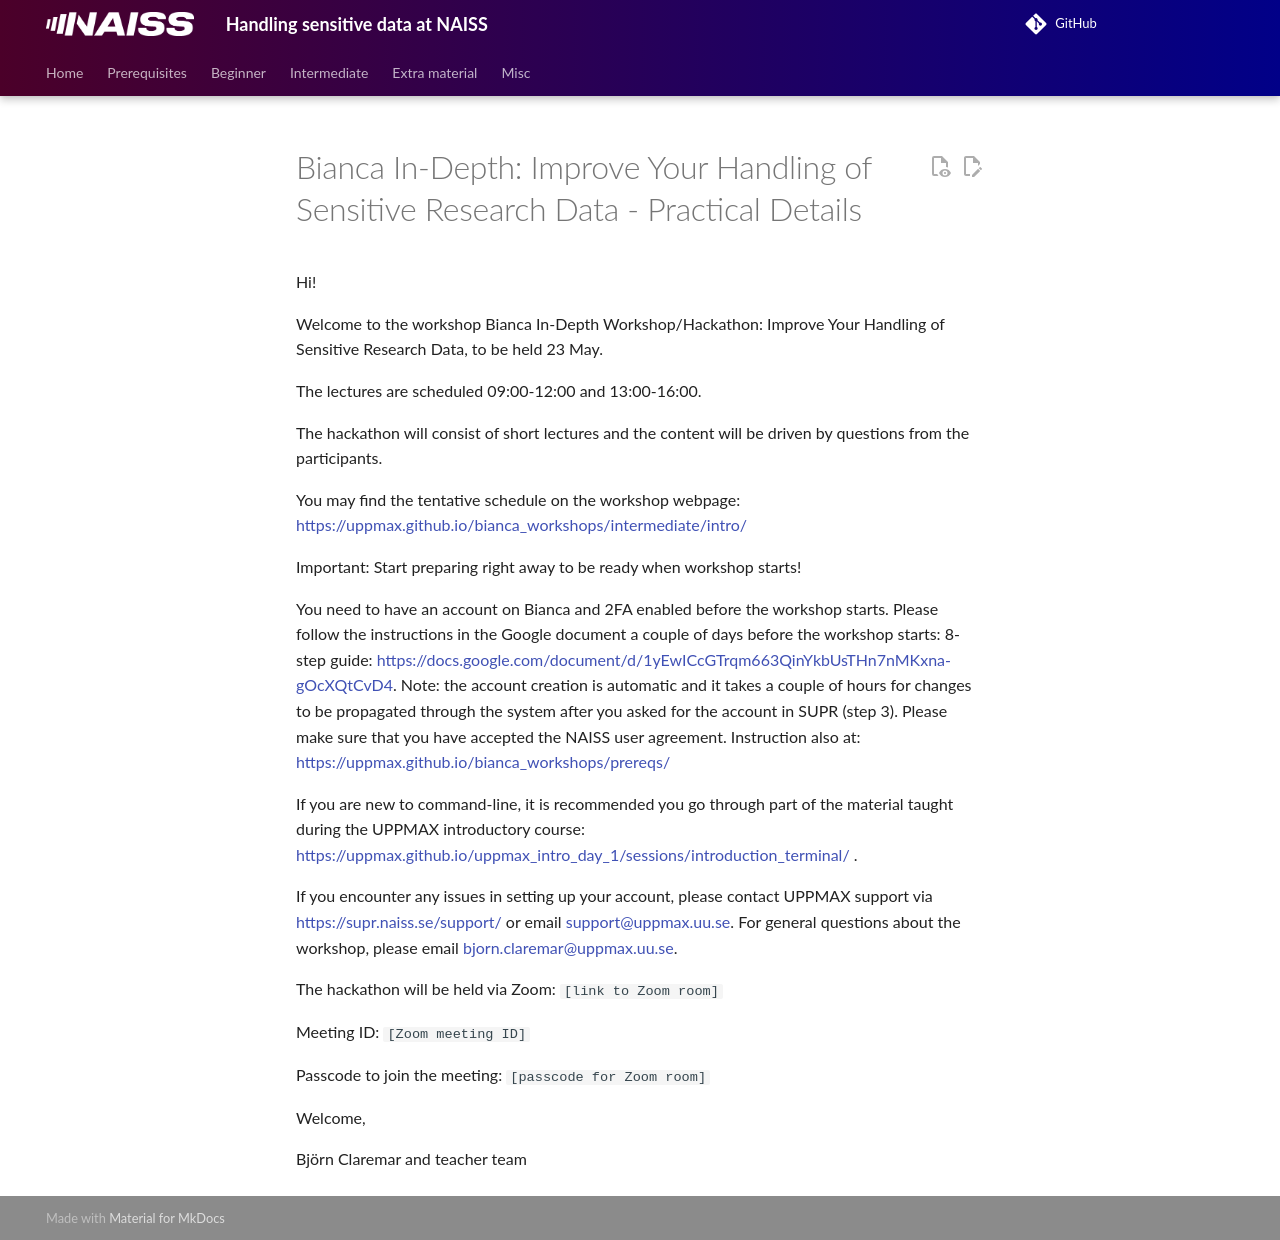

repository: UPPMAX/bianca_workshops · page: communication/intermediate/practical_details/index.html · generator: mkdocs

# Bianca In-Depth: Improve Your Handling of Sensitive Research Data - Practical Details

Hi!

Welcome to the workshop Bianca In-Depth Workshop/Hackathon: Improve Your Handling of Sensitive Research Data, to be held 23 May.

The lectures are scheduled 09:00-12:00 and 13:00-16:00.

The hackathon will consist of short lectures and the content will be driven by questions from the participants.

You may find the tentative schedule on the workshop webpage: <https://uppmax.github.io/bianca_workshops/intermediate/intro/>

Important: Start preparing right away to be ready when workshop starts!

You need to have an account on Bianca and 2FA enabled before the workshop starts. Please follow the instructions in the Google document a couple of days before the workshop starts:
8-step guide: <https://docs.google.com/document/d/1yEwICcGTrqm663QinYkbUsTHn7nMKxna-gOcXQtCvD4>.
Note: the account creation is automatic and it takes a couple of hours for changes to be propagated through the system after you asked for the account in SUPR (step 3).
Please make sure that you have accepted the NAISS user agreement.
Instruction also at: <https://uppmax.github.io/bianca_workshops/prereqs/>

If you are new to command-line, it is recommended you go through part of the material taught during the UPPMAX introductory course: <https://uppmax.github.io/uppmax_intro_day_1/sessions/introduction_terminal/> .

If you encounter any issues in setting up your account, please contact UPPMAX support via <https://supr.naiss.se/support/> or email <support@uppmax.uu.se>. For general questions about the workshop, please email <bjorn.claremar@uppmax.uu.se>.

The hackathon will be held via Zoom: `[link to Zoom room]`

Meeting ID: `[Zoom meeting ID]`

Passcode to join the meeting: `[passcode for Zoom room]`

Welcome,

Björn Claremar and teacher team
